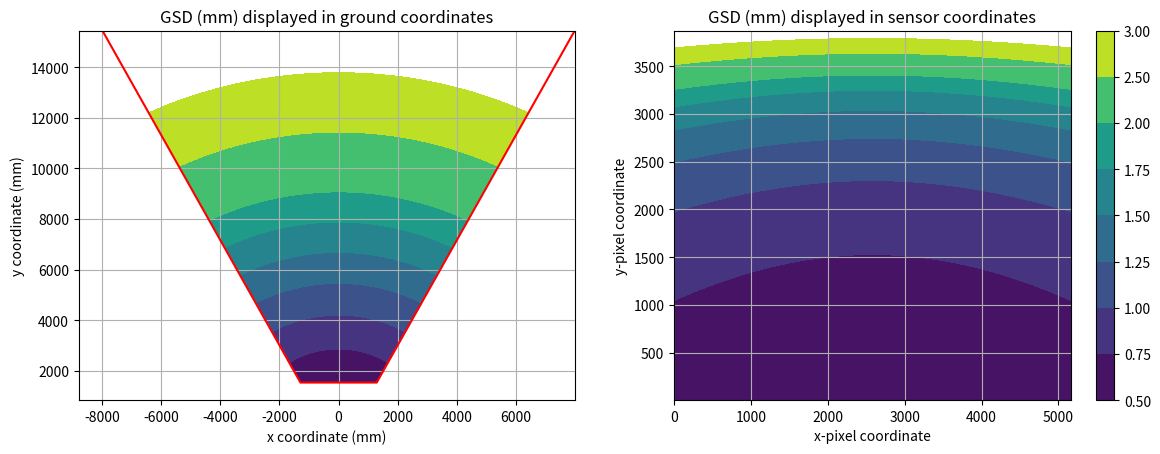

Recreate this plot in Python.
import matplotlib.pyplot as plt
import numpy as np


def gsd(
    u: float,
    v: float,
    pitch_um_per_px: float,
    focal_mm: float,
    camera_height_m: float,
    declination_degrees: float,
):
    dec = np.pi * 0.5 + declination_degrees * np.pi / 180.0
    x = u * pitch_um_per_px * 1e-3
    y = v * pitch_um_per_px * 1e-3
    xp = x
    yp = y * np.cos(dec) + focal_mm * np.sin(dec)
    zp = -y * np.sin(dec) + focal_mm * np.cos(dec)
    return (
        pitch_um_per_px
        * camera_height_m
        / focal_mm
        / (np.cos(np.arctan(np.sqrt(xp**2 + yp**2) / zp)))
    )


def groundPoint(
    u: float,
    v: float,
    sensor_width_pixels: int,
    sensor_height_pixels: int,
    pitch_um_per_px: float,
    focal_mm: float,
    camera_height_m: float,
    declination_degrees: float,
):
    """
    returns (x,y,0) coordinate that corresponds to pixel coordinate (u,v)
    this assumes that (u,v) are relative to the coordinate system with the
    origin at the top left corner of the sensor
    """
    dec = np.pi * 0.5 + declination_degrees * np.pi / 180.0
    x = (u - sensor_width_pixels * 0.5) * pitch_um_per_px * 1e-3
    y = (v - sensor_height_pixels * 0.5) * pitch_um_per_px * 1e-3
    xp = x
    yp = y * np.cos(dec) + focal_mm * np.sin(dec)
    zp = -y * np.sin(dec) + focal_mm * np.cos(dec)
    hmm = camera_height_m * 1e3
    t = hmm / zp
    # print(f"xp: {xp.shape} yp: {yp.shape} t: {t.shape} hmm: {hmm}")
    xg = xp * t
    yg = yp * t
    return (xg, -yg)


def sensorGSD(
    sensor_width_pixels: int,
    sensor_height_pixels: int,
    pitch_um_per_px: float,
    focal_mm: float,
    declination_deg: float,
    camera_height_m: float,
    plot_resolution_pixels: int = 10,
) -> tuple:
    """
    compute the GSD over the entire sensor
    assuming the camera is aimed along the
    optical axis and that the ground is planar
    parameters:
    sensor_width_pixels: sensor width in pixels
    sensor_height_pixels: sensor height in pixels
    pitch_um_per_px: size of pixels (assumed square)
    focal_mm: lens focal length (mm)
    declination_deg: camera declination, degrees down from horizon
    camera_height_m: height of camera above ground
    """

    xl = np.arange(
        -sensor_width_pixels // 2, sensor_width_pixels // 2, plot_resolution_pixels
    )
    yl = np.arange(
        -sensor_height_pixels // 2, sensor_height_pixels // 2, plot_resolution_pixels
    )
    (x, y) = np.meshgrid(xl, yl)
    dp = gsd(x, y, pitch_um_per_px, focal_mm, camera_height_m, declination_deg)

    # now you need to flip the sensor coordinates
    # and re-center it at top left corner
    xsens = np.arange(0, sensor_width_pixels, plot_resolution_pixels)
    ysens = np.arange(sensor_height_pixels, 0, -plot_resolution_pixels)
    (xs, ys) = np.meshgrid(xsens, ysens)

    # now compute the ground coordinates
    # but beware the y-axis flip
    (xg, yg) = groundPoint(
        xs,
        sensor_height_pixels - ys,
        sensor_width_pixels,
        sensor_height_pixels,
        pitch_um_per_px,
        focal_mm,
        camera_height_m,
        declination_deg,
    )
    # xg, yg = np.meshgrid(xground, yground)
    return (xs, ys, xg, yg, dp)


def cornerPoints(
    sensor_width_pixels: int,
    sensor_height_pixels: int,
    pitch_um_per_px: float,
    focal_mm: float,
    declination_deg: float,
    camera_height_m: float,
) -> tuple:
    """
    compute the ground projection of the sensor corners
    """

    xs = np.array([0, 0, sensor_width_pixels, sensor_width_pixels, 0])
    ys = np.array([0, sensor_height_pixels, sensor_height_pixels, 0, 0])
    # now compute the ground coordinates
    (xg, yg) = groundPoint(
        xs,
        ys,
        sensor_width_pixels,
        sensor_height_pixels,
        pitch_um_per_px,
        focal_mm,
        camera_height_m,
        declination_deg,
    )
    return (xg, yg)


def plot(
    sensor_width_pixels: int,
    sensor_height_pixels: int,
    pitch_um_px: float,
    focal_mm: float,
    declination_deg: float,
    camera_height_m: float,
    levels=[0.5, 1.0, 1.25, 1.5, 2.5, 3.5],
) -> None:
    """
    plot the GSD over the entire sensor
    assuming the camera is aimed along the
    optical axis and that the ground is planar
    parameters:
    sensor_width_pixels: sensor width in pixels
    sensor_height_pixels: sensor height in pixels
    pitch_um_per_px: size of pixels (assumed square)
    focal_mm: lens focal length (mm)
    declination_deg: camera declination, degrees down from horizon
    camera_height_m: height of camera above ground
    """

    plot_resolution_pixels = 10
    (xs, ys, xg, yg, z) = sensorGSD(
        sensor_width_pixels,
        sensor_height_pixels,
        pitch_um_px,
        focal_mm,
        declination_deg,
        camera_height_m,
        plot_resolution_pixels=plot_resolution_pixels,
    )

    (xc, yc) = cornerPoints(
        sensor_width_pixels,
        sensor_height_pixels,
        pitch_um_px,
        focal_mm,
        declination_deg,
        camera_height_m,
    )

    # this fudge factor of 0.84 makes me uncomfortable
    # it means that there is a problem with the GSD estimation
    # we appear to be over-estimating it
    fudge_factor = 0.84
    width = np.sum(z, axis=1) * plot_resolution_pixels * fudge_factor
    height = np.sum(z, axis=0) * plot_resolution_pixels * fudge_factor
    # these widths should match the footprint at the extreme ends
    # but they don't, they seem to under-estimate it, so I need
    # to re-visit the math
    # You may instead want to take the gradient of the ground grid
    # the corner point projections have been confirmed, the GSD have
    # am I using the diagonal? Do I need a factor of 1.4?
    # note that the height estimates are not good anywhere but the middle
    print(f"GSD width: {width[-1]} {width[0]}")

    max_width = abs(xc[3] - xc[0])
    min_width = abs(xc[2] - xc[1])
    print(f"corner width: {min_width}: {max_width }")

    # print(f"height; {height[0]}: {height[height.shape[0]//2]}")

    for x, y in zip(xc, yc):
        print(f"{x}, {y}")

    fig, axs = plt.subplots(1, 2)
    fig.set_figwidth(fig.get_figwidth() * 2.2)

    ctg = axs[0].contourf(xg, yg, z, levels=levels)
    axs[0].plot(xc, yc, "red")
    # axs[0].plot(height)
    axs[0].set_xlabel("x coordinate (mm)")
    axs[0].set_ylabel("y coordinate (mm)")
    axs[0].set_title("GSD (mm) displayed in ground coordinates")
    axs[0].grid()

    ctf = axs[1].contourf(xs, ys, z, levels=levels)
    plt.colorbar(ctf)
    axs[1].set_xlabel("x-pixel coordinate")
    axs[1].set_ylabel("y-pixel coordinate")
    axs[1].set_title("GSD (mm) displayed in sensor coordinates")
    axs[1].grid()


    plt.show()
    return


def computeGsdCenter(
    pitch_um_px: float,
    focal_mm: float,
    declination_deg: float,
    camera_height_m: float,
) -> tuple:
    """
    compute the distance between the camera center
    and the ground point at which the center is
    projected and also calculate the GSD at this point
    """
    center_distance = camera_height_m / np.sin(declination_deg * np.pi / 180)
    center_GSD_mm = pitch_um_px / focal_mm * center_distance
    return center_distance, center_GSD_mm


def summary(
    sensor_width_pixels: int,
    sensor_height_pixels: int,
    pitch_um_px: float,
    focal_mm: float,
    declination_deg: float,
    camera_height_m: float,
) -> None:
    """
    sensor_width_pixels: sensor width in pixels
    sensor_height_pixels: sensor height in pixels
    pitch_um_per_px: size of pixels (assumed square)
    focal_mm: lens focal length (mm)
    declination_deg: camera declination, degrees down from horizon
    camera_height_m: height of camera above ground
    """

    center_distance, center_GSD_mm = computeGsdCenter(
        pitch_um_px,
        focal_mm,
        declination_deg,
        camera_height_m,
    )
    # summary:
    print(
        f"Sensor shape: [{sensor_width_pixels}, {sensor_height_pixels}] pixels\n"
        f"focal length {focal_mm:0.2e} mm, pitch {1e-3*pitch_um_px:0.3e} mm/pixel\n"
        f"camera height {camera_height_m} m\n"
        f"declination {declination_deg} degrees down from horizontal\n"
        f"estimated GSD at center {center_GSD_mm:0.1f} mm\n"
        f"distance to projected camera center {center_distance:0.2f}"
    )
    return


if __name__ == "__main__":
    print("Demo run for the Lucid Trident 230s with a 12mm lens")
    sensor_width_pixels = 5164
    sensor_height_pixels = 3873
    pitch_um_px = 1.47  # microns/pixel
    focal_mm = 6.83  # mm
    declination_deg = 30  # degrees down from horizontal
    camera_height_m = 2  # meters

    summary(
        sensor_width_pixels,
        sensor_height_pixels,
        pitch_um_px,
        focal_mm,
        declination_deg,
        camera_height_m,
    )

    plot(
        sensor_width_pixels,
        sensor_height_pixels,
        pitch_um_px,
        focal_mm,
        declination_deg,
        camera_height_m,
        levels=[0.5, 0.75, 1.0, 1.25, 1.5, 1.75, 2.0, 2.5, 3.0],
    )
